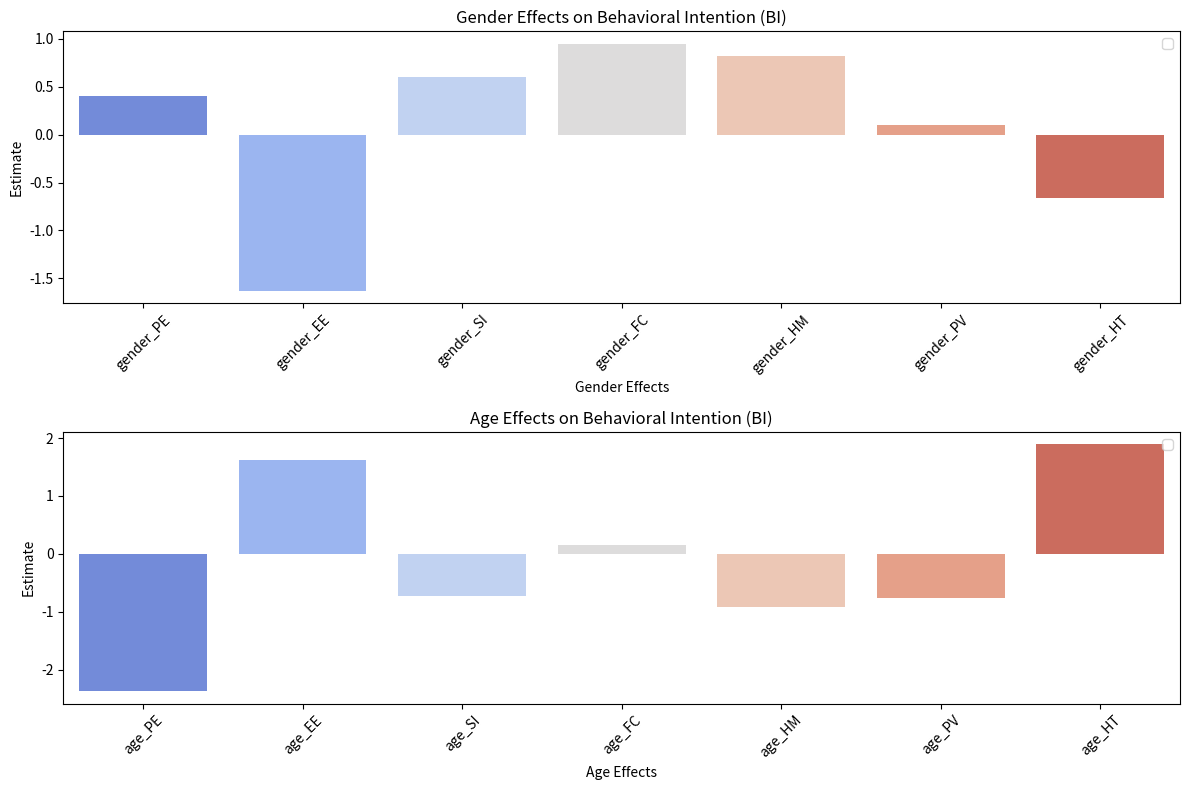

Python code for this plot:
import pandas as pd
import matplotlib.pyplot as plt
import seaborn as sns

# 根据 SEM 结果创建 DataFrame
data = {
    'Variable': ['PE', 'EE', 'SI', 'FC', 'HM', 'PV', 'HT', 'age', 'gender', 'age_PE', 'age_EE', 'age_SI', 'age_FC', 'age_HM', 'age_PV', 'age_HT', 'gender_PE', 'gender_EE', 'gender_SI', 'gender_FC', 'gender_HM', 'gender_PV', 'gender_HT'],
    'Estimate': [1.066379, -0.143884, -0.420159, 0.064230, 0.185842, 0.185705, 0.155736, 1.084411, -0.566516, -2.372393, 1.615392, -0.724662, 0.146900, -0.911195, -0.768638, 1.893401, 0.403807, -1.630465, 0.605016, 0.950203, 0.826761, 0.105533, -0.663625],
    'Std. Err': [0.278796, 0.278266, 0.355807, 0.317688, 0.238141, 0.464584, 0.463977, 0.454820, 0.506049, 0.621733, 0.769034, 0.747959, 0.557322, 0.809309, 0.970537, 0.899240, 0.620732, 0.621647, 0.466031, 0.745395, 0.581442, 0.618688, 0.364793],
    'p-value': [0.00013, 0.60511, 0.23766, 0.83978, 0.43516, 0.68936, 0.73713, 0.01711, 0.26293, 0.00014, 0.03568, 0.33262, 0.79210, 0.26021, 0.42838, 0.03524, 0.51535, 0.00872, 0.19421, 0.20239, 0.15505, 0.86456, 0.06888],
    't-value': [3.82, -0.52, -1.18, 0.20, 0.78, 0.40, 0.34, 2.38, -1.12, -3.82, 2.10, -0.97, 0.26, -1.13, -0.79, 2.11, 0.65, -2.62, 1.30, 1.27, 1.42, 0.17, -1.82]
}

df = pd.DataFrame(data)

# 提取男性和女性对行为意图的影响
gender_effects = df[df['Variable'].str.contains('gender_')]

# 提取不同年龄组对行为意图的影响
age_effects = df[df['Variable'].str.contains('age_')]

# 设置画布
plt.figure(figsize=(12, 8))

# 绘制男性和女性对行为意图的影响
plt.subplot(2, 1, 1)
sns.barplot(x='Variable', y='Estimate', data=gender_effects, hue='Variable', palette='coolwarm')
plt.title('Gender Effects on Behavioral Intention (BI)')
plt.xlabel('Gender Effects')
plt.ylabel('Estimate')
plt.xticks(rotation=45)
plt.legend(loc='upper right')

# 绘制不同年龄组对行为意图的影响
plt.subplot(2, 1, 2)
sns.barplot(x='Variable', y='Estimate', data=age_effects, hue='Variable', palette='coolwarm')
plt.title('Age Effects on Behavioral Intention (BI)')
plt.xlabel('Age Effects')
plt.ylabel('Estimate')
plt.xticks(rotation=45)
plt.legend(loc='upper right')

# 调整布局
plt.tight_layout()

# 显示图形
plt.show()
